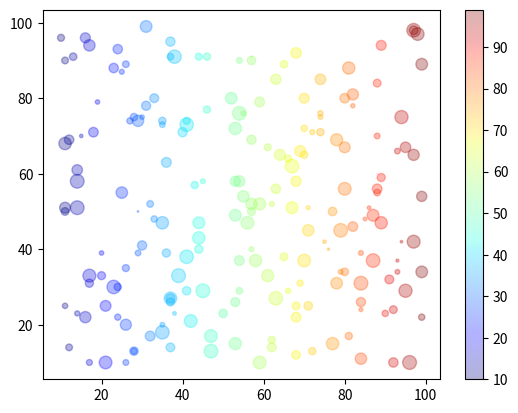

This chart was generated by the following Python code:
import matplotlib.pyplot as plt
import numpy as np

x=np.random.randint(10,100,200)#10 이상 100 미만의 정수 중에서 200개를 무작위로 추출하여 1차원 배열로 반환한 것을 x에 저장
y=np.random.randint(10,100,200)#y에 저장
size=np.random.rand(200)*100
plt.scatter(x, y, s=size, c=x, cmap='jet', alpha=0.3) #투명도
plt.colorbar()
plt.show()
